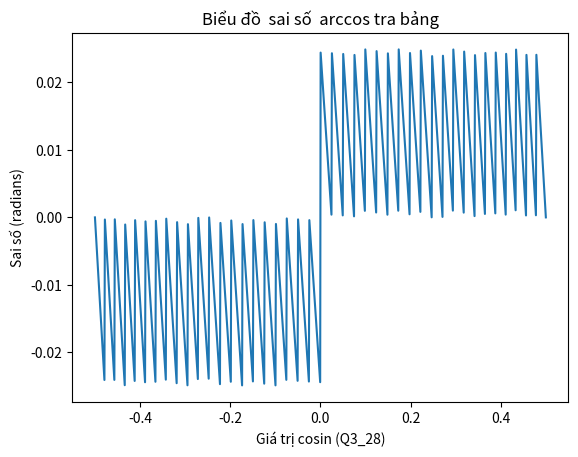

Here is the Python script that generated this plot:
"""
Test hàm tính xấp xỉ góc từ cosine (arccos) và sai số
so với hàm trong thư viện chuẩn.
"""

import numpy as np
import matplotlib.pyplot as plt

piQ3_28 = 843314857

x = np.linspace(0, np.pi/2, 64)
c = np.cos(x)
# c = np.linspace(1.0, 0.0, 64)
# x = np.arccos(c)
xQ3_28 = (x*2**28).round().astype('int32')
cQ3_28 = (c*2**28).round().astype('int32')

def acos_lookup(c):
    s = 0
    if c < 0:
        c = -c
        s = 1
    i = 0
    j = 63
    while i+1 != j:
        k = (i+j)>>1
        if (c > cQ3_28[k]):
            j = k
        else:
            i = k
    angle = xQ3_28[i]
    interpolated = (c - cQ3_28[i])*(xQ3_28[i] - xQ3_28[j])
    interpolated = interpolated // (cQ3_28[i] - cQ3_28[j])
    angle += interpolated
    if s:
        angle = piQ3_28 - angle;
    return angle

c2 = np.linspace(-0.5, 0.5, 1000)
c2Q3_28 = (c2*2**28).round().astype('int32')
x2 = np.arccos(c2)
plt.plot(c2, x2 - np.vectorize(acos_lookup)(c2Q3_28)/2**28)
plt.xlabel("Giá trị cosin (Q3_28)")
plt.ylabel("Sai số (radians)")
plt.title("Biểu đồ  sai số  arccos tra bảng")
plt.show()
